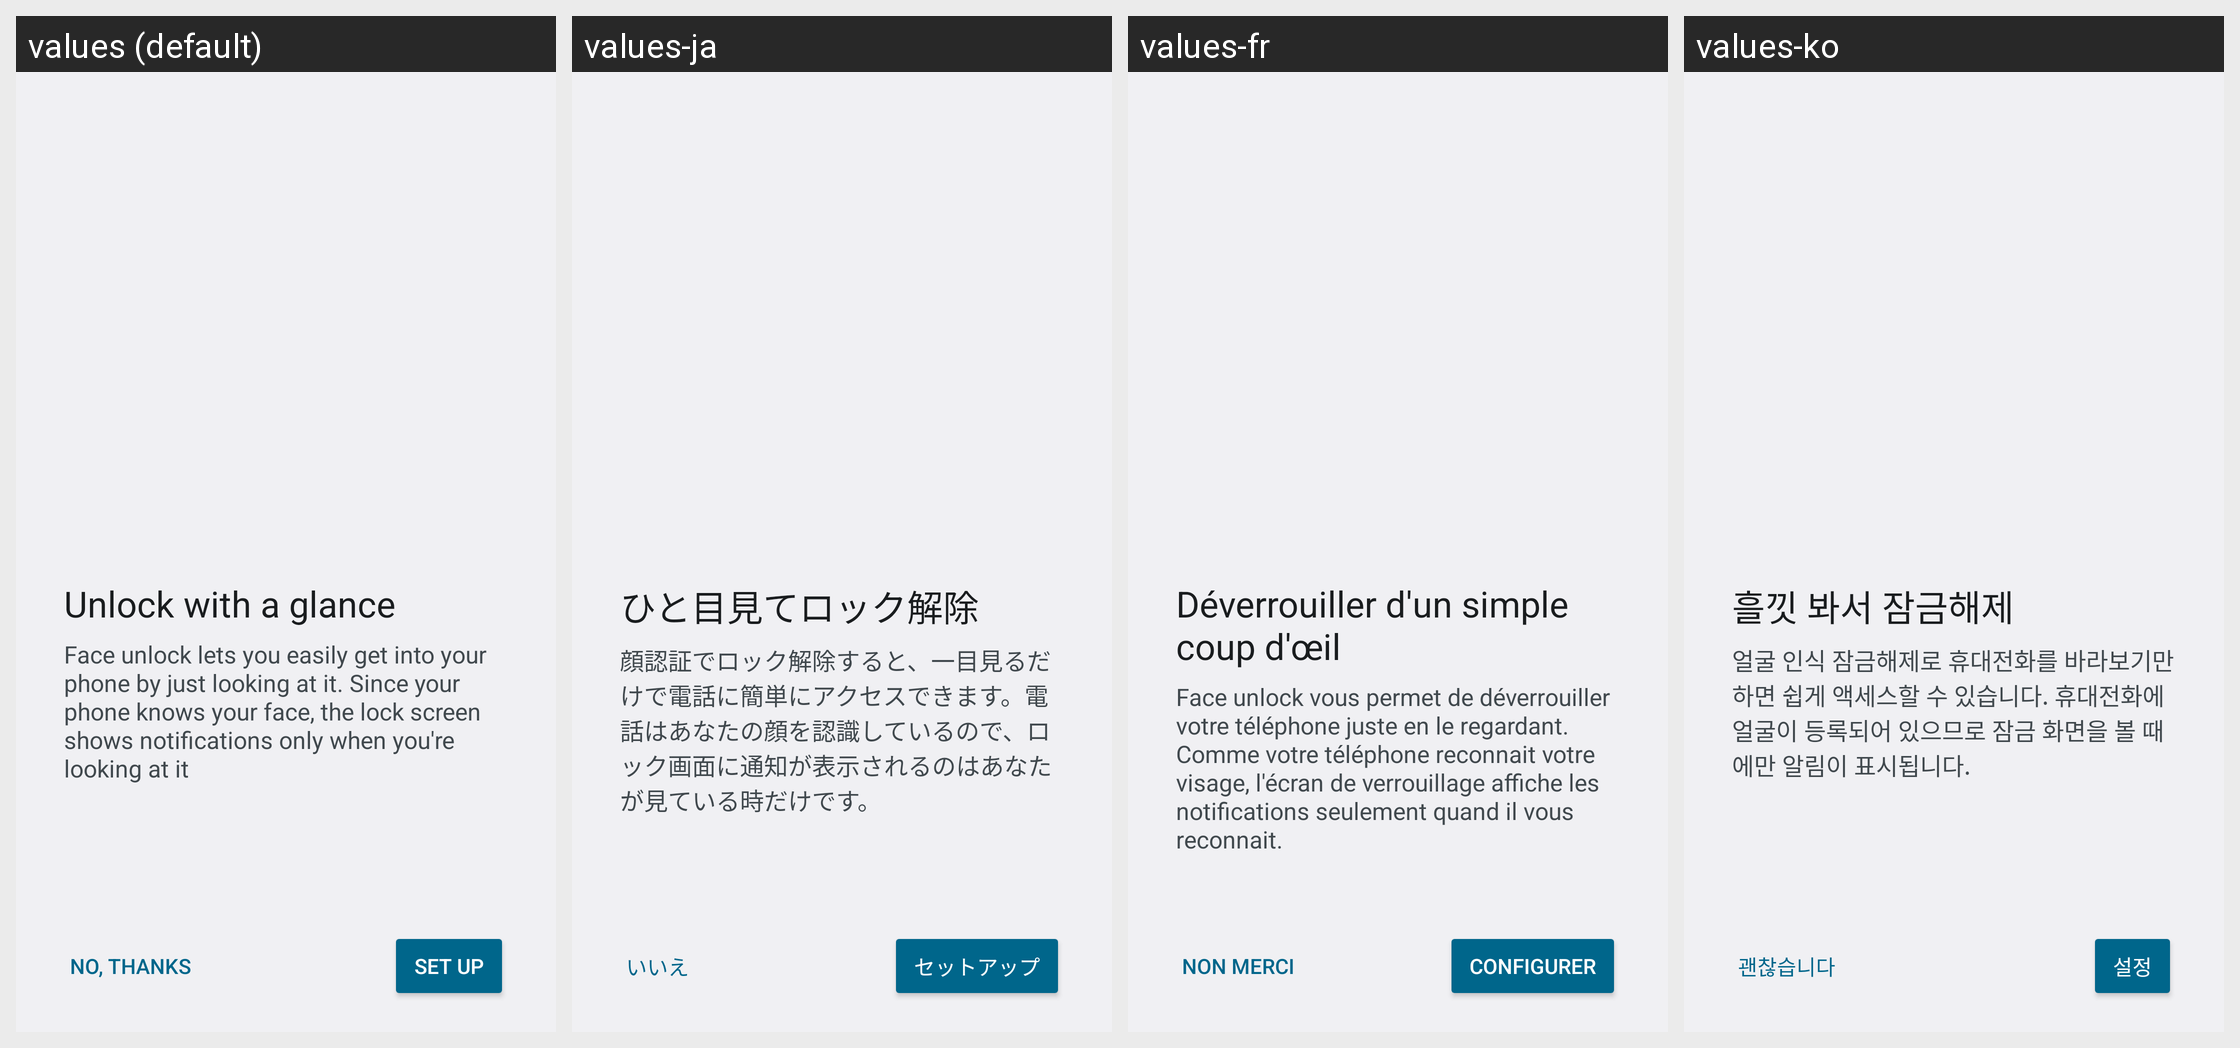

For this localized Android screen grid, give each drawn string resource with its value in every locale shown.
Android screen res/layout/face_value_prop.xml rendered under 4 locales, left to right: values (default), values-ja, values-fr, values-ko. Device: Nexus 5 (rendered at 1080×1920; each locale shown at half size, 540×960, under a caption strip naming it); theme SettingsTheme.
Other locales in the repository, not shown: values-ar, values-az, values-be, values-bg, values-bn, values-bs, values-ca, values-cs, values-da, values-de, values-el, values-es, values-et, values-eu, values-fa, values-fi, values-gl, values-gu, values-hi, values-hr, values-hu, values-hy, values-in, values-it, values-iw, values-kk, values-km, values-ku, values-lt, values-mk, values-ml, values-mr, values-ms, values-my, values-nb, values-ne, values-nl, values-pl, values-pt-rBR, values-pt-rPT, values-ro, values-ru, values-si, values-sk, values-sl, values-sr, values-sv, values-ta, values-th, values-tl, values-tr, values-uk, values-ur, values-vi, values-zh-rCN, values-zh-rTW.
Strings drawn on this screen, with the default value and each locale's value (text and hints the layout hard-codes, and strings that could not be matched under every locale, appear in the picture but are not listed):

facelock_setup_notification_title
  values: Unlock with a glance
  values-ja: ひと目見てロック解除
  values-fr: Déverrouiller d'un simple coup d'œil
  values-ko: 흘낏 봐서 잠금해제

face_value_prop_summary
  values: Face unlock lets you easily get into your phone by just looking at it. Since your phone knows your face, the lock screen shows notifications only when you're looking at it
  values-ja: 顔認証でロック解除すると、一目見るだけで電話に簡単にアクセスできます。電話はあなたの顔を認識しているので、ロック画面に通知が表示されるのはあなたが見ている時だけです。
  values-fr: Face unlock vous permet de déverrouiller votre téléphone juste en le regardant. Comme votre téléphone reconnait votre visage, l'écran de verrouillage affiche les notifications seulement quand il vous reconnait. 
  values-ko: 얼굴 인식 잠금해제로 휴대전화를 바라보기만 하면 쉽게 액세스할 수 있습니다. 휴대전화에 얼굴이 등록되어 있으므로 잠금 화면을 볼 때에만 알림이 표시됩니다.

face_value_prop_cancel
  values: No, Thanks
  values-ja: いいえ
  values-fr: Non merci
  values-ko: 괜찮습니다

face_value_prop_next
  values: Set Up
  values-ja: セットアップ
  values-fr: Configurer
  values-ko: 설정
